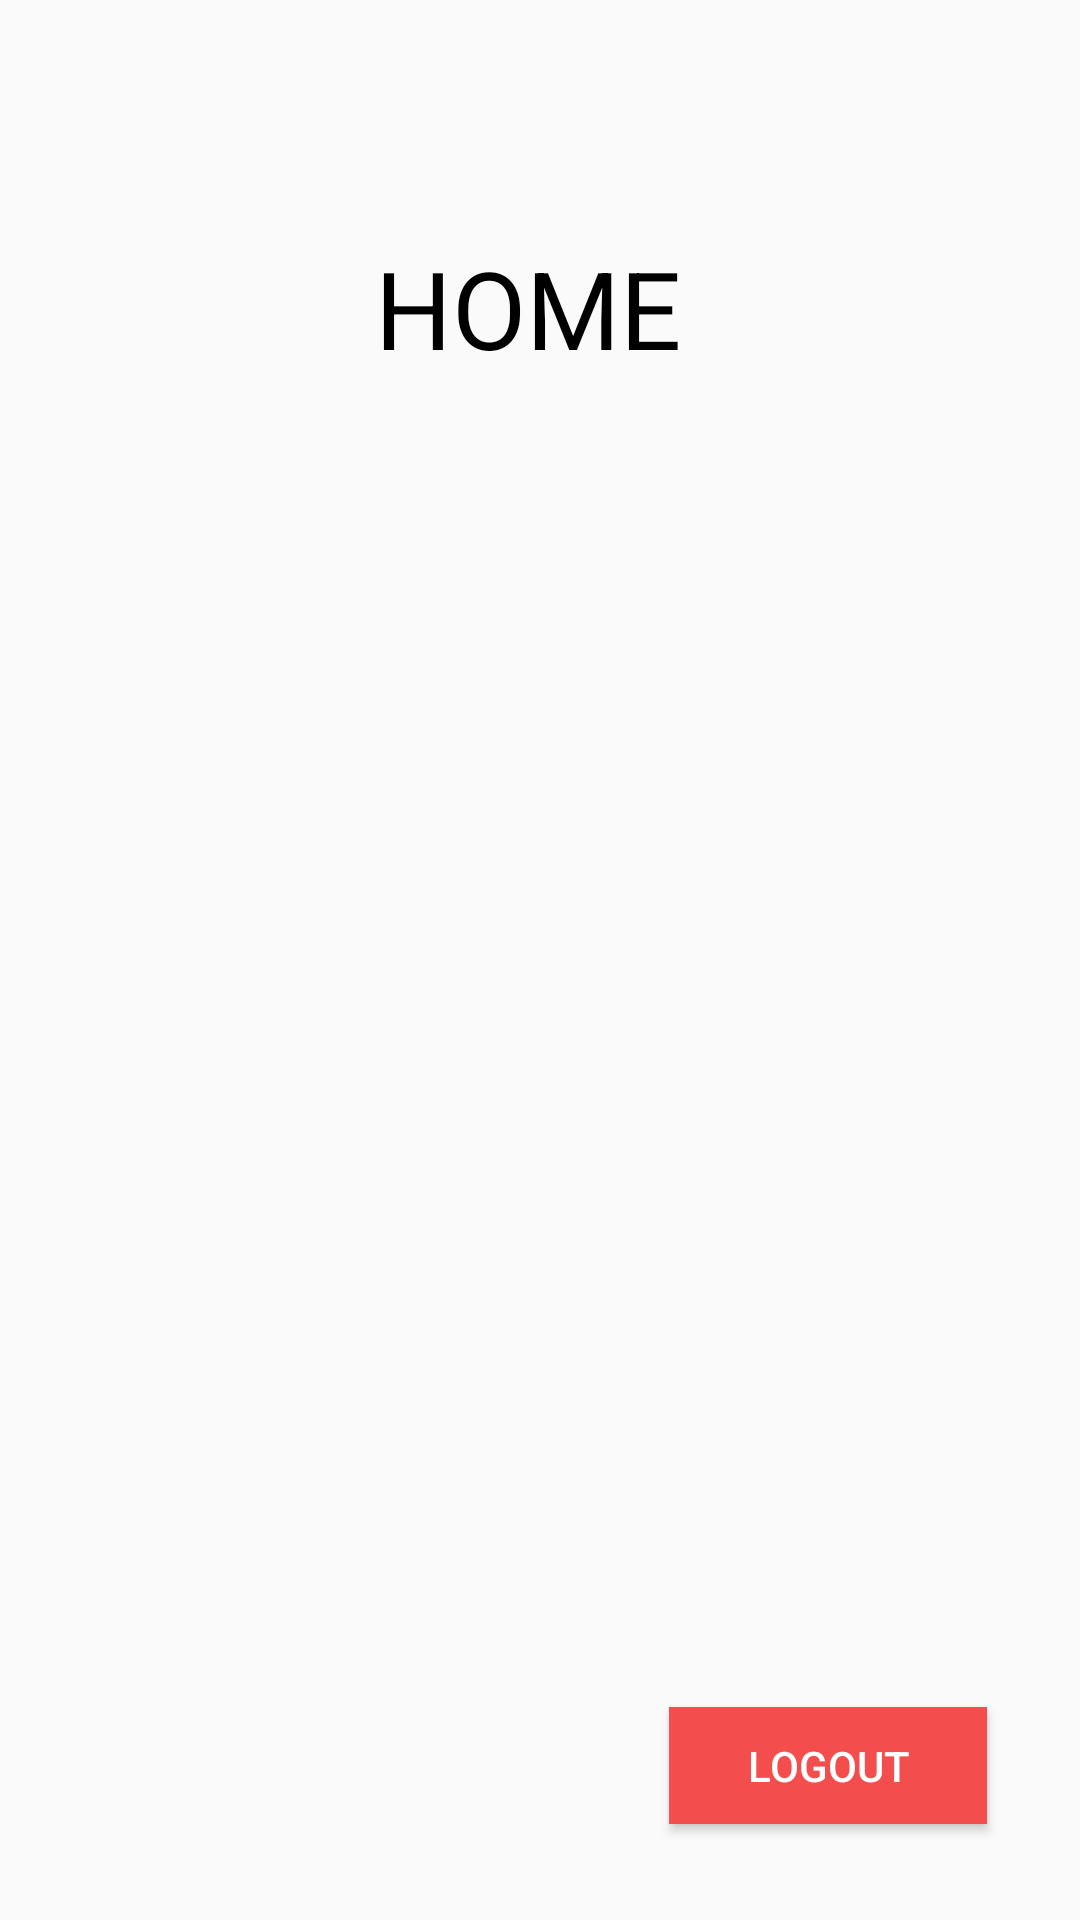

Here is an Android app screen rendered from its layout file. Give the layout XML and the strings, colors and styles it references.
<!-- AndroidManifest.xml: application theme AppTheme -->
<!-- res/layout/activity_home.xml -->
<?xml version="1.0" encoding="utf-8"?>
<androidx.constraintlayout.widget.ConstraintLayout xmlns:android="http://schemas.android.com/apk/res/android"
    xmlns:app="http://schemas.android.com/apk/res-auto"
    xmlns:tools="http://schemas.android.com/tools"
    android:layout_width="match_parent"
    android:layout_height="match_parent"
    tools:context=".Home">

    <Button
        android:id="@+id/logoutBtn3"
        android:layout_width="106dp"
        android:layout_height="39dp"
        android:background="#F44D4D"
        android:onClick="logout"
        android:text="@string/logout"
        android:textColor="#FFFFFF"
        app:layout_constraintBottom_toBottomOf="parent"
        app:layout_constraintEnd_toEndOf="parent"
        app:layout_constraintHorizontal_bias="0.878"
        app:layout_constraintStart_toStartOf="parent"
        app:layout_constraintTop_toTopOf="parent"
        app:layout_constraintVertical_bias="0.947" />

    <TextView
        android:id="@+id/textView2"
        android:layout_width="110dp"
        android:layout_height="55dp"
        android:text="HOME"
        android:textColor="#000000"
        android:textSize="36sp"
        app:layout_constraintBottom_toBottomOf="parent"
        app:layout_constraintEnd_toEndOf="parent"
        app:layout_constraintStart_toStartOf="parent"
        app:layout_constraintTop_toTopOf="parent"
        app:layout_constraintVertical_bias="0.134" />
</androidx.constraintlayout.widget.ConstraintLayout>
<!-- resources referenced by this layout -->
<resources>
  <string name="logout">Logout</string>
  <style name="AppTheme" parent="Theme.AppCompat.Light.NoActionBar">
          
          <item name="colorPrimary">@color/colorPrimary</item>
          <item name="colorPrimaryDark">@color/colorPrimaryDark</item>
          <item name="colorAccent">@color/colorAccent</item>
          <item name="colorNavigationItem">#FFFFFF</item>
          <item name="colorNavigationItemSelected">@color/textColorPrimary</item>
          <item name="drawableNavigationItemBackground">@drawable/menu_background_color</item>
      </style>
  <color name="colorPrimary">#E7DEF4</color>
  <color name="colorPrimaryDark">#3700B3</color>
  <color name="colorAccent">#03DAC5</color>
  <color name="textColorPrimary">#ffffff</color>
  <!-- drawable menu_background_color (drawable) -->
  <?xml version="1.0" encoding="utf-8"?>
  <selector xmlns:android="http://schemas.android.com/apk/res/android">
      <item
          android:drawable="@color/menuColor"
          android:state_checked="true"
          />
  </selector>
</resources>
